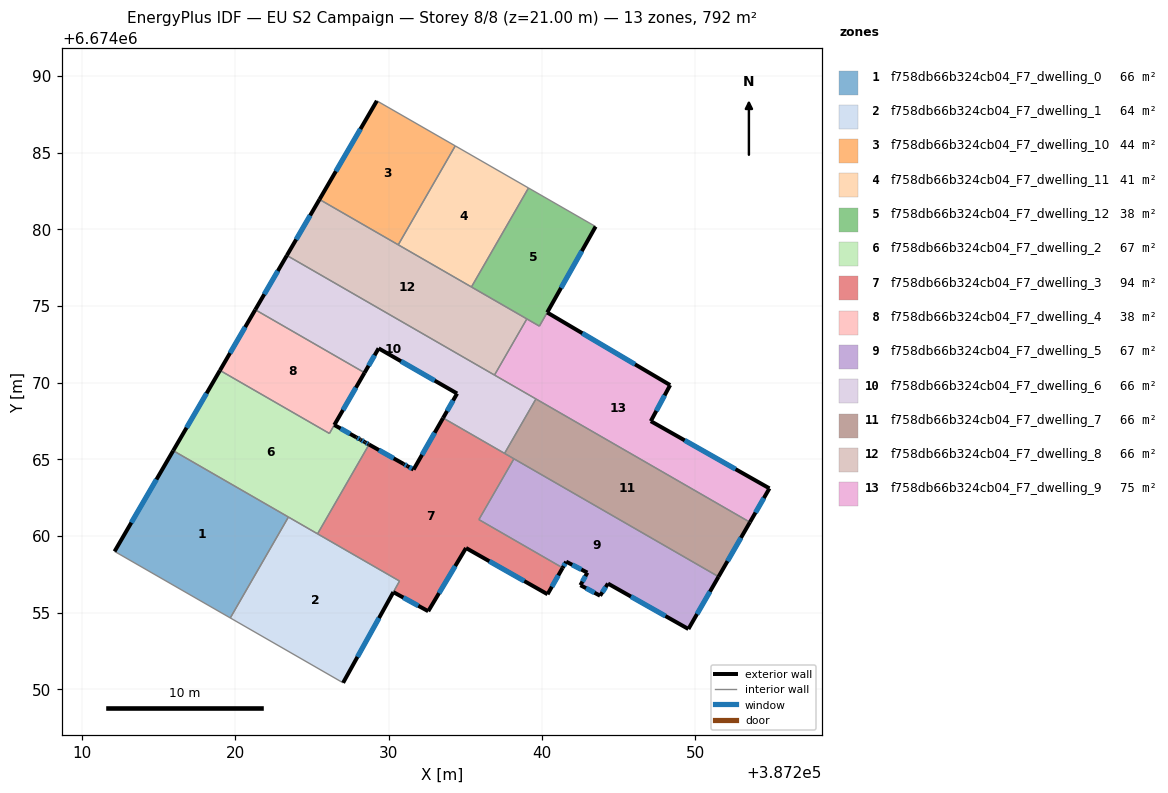
=== STOREY PLAN SPEC (per zone: floor XY polygon, exterior-wall plan segments, windows/doors) ===
zone 1: f758db66b324cb04_F7_dwelling_0  (66.0 m²)
  floor: (387223.46, 6674061.24) (387219.67, 6674054.66) (387212.13, 6674059.00) (387215.95, 6674065.56)
  exterior wall: (387215.95, 6674065.56) – (387212.13, 6674059.00)  [7.6 m]
    window: (387214.86, 6674063.69) – (387213.22, 6674060.87)  [4.2 m²]
  interior walls: 3
zone 2: f758db66b324cb04_F7_dwelling_1  (63.9 m²)
  floor: (387230.71, 6674057.06) (387227.03, 6674050.43) (387219.67, 6674054.66) (387223.46, 6674061.24)
  exterior wall: (387227.03, 6674050.43) – (387230.31, 6674056.34)  [6.8 m]
    window: (387227.96, 6674052.12) – (387229.37, 6674054.65)  [3.7 m²]
  interior walls: 5
zone 3: f758db66b324cb04_F7_dwelling_10  (44.0 m²)
  floor: (387234.34, 6674085.43) (387230.62, 6674078.98) (387225.49, 6674081.94) (387229.23, 6674088.37)
  exterior wall: (387229.23, 6674088.37) – (387225.49, 6674081.94)  [7.4 m]
    window: (387228.16, 6674086.53) – (387226.56, 6674083.78)  [4.1 m²]
  interior walls: 3
zone 4: f758db66b324cb04_F7_dwelling_11  (41.0 m²)
  floor: (387239.11, 6674082.69) (387235.40, 6674076.24) (387230.62, 6674078.98) (387234.34, 6674085.43)
  interior walls: 4
zone 5: f758db66b324cb04_F7_dwelling_12  (37.9 m²)
  floor: (387243.49, 6674080.17) (387240.33, 6674074.57) (387239.83, 6674073.68) (387235.40, 6674076.24) (387239.11, 6674082.69)
  exterior wall: (387240.34, 6674074.58) – (387243.49, 6674080.17)  [6.4 m]
    window: (387241.24, 6674076.18) – (387242.59, 6674078.57)  [3.5 m²]
  interior walls: 5
zone 6: f758db66b324cb04_F7_dwelling_2  (67.4 m²)
  floor: (387226.46, 6674067.24) (387227.89, 6674066.43) (387228.15, 6674066.29) (387228.16, 6674066.28) (387228.19, 6674066.27) (387228.42, 6674066.14) (387228.49, 6674066.09) (387228.68, 6674065.99) (387228.72, 6674065.96) (387225.36, 6674060.14) (387215.95, 6674065.56) (387219.00, 6674070.80) (387226.14, 6674066.68)
  exterior wall: (387228.15, 6674066.29) – (387227.89, 6674066.43)  [0.3 m]
    window: (387228.07, 6674066.33) – (387227.96, 6674066.39)  [0.2 m²]
  exterior wall: (387228.16, 6674066.28) – (387228.15, 6674066.29)  [0.0 m]
  exterior wall: (387228.19, 6674066.27) – (387228.16, 6674066.28)  [0.0 m]
  exterior wall: (387228.42, 6674066.14) – (387228.19, 6674066.27)  [0.3 m]
    window: (387228.35, 6674066.17) – (387228.25, 6674066.23)  [0.1 m²]
  exterior wall: (387228.49, 6674066.09) – (387228.42, 6674066.14)  [0.1 m]
  exterior wall: (387228.68, 6674065.99) – (387228.49, 6674066.09)  [0.2 m]
    window: (387228.62, 6674066.02) – (387228.54, 6674066.06)  [0.1 m²]
  exterior wall: (387228.72, 6674065.96) – (387228.68, 6674065.99)  [0.0 m]
  exterior wall: (387219.00, 6674070.80) – (387215.95, 6674065.56)  [6.1 m]
    window: (387218.13, 6674069.30) – (387216.82, 6674067.06)  [3.3 m²]
  exterior wall: (387227.89, 6674066.43) – (387226.46, 6674067.24)  [1.6 m]
    window: (387227.48, 6674066.66) – (387226.87, 6674067.01)  [0.9 m²]
  interior walls: 5
zone 7: f758db66b324cb04_F7_dwelling_3  (94.4 m²)
  floor: (387238.16, 6674065.03) (387235.88, 6674061.07) (387241.34, 6674057.92) (387240.36, 6674056.20) (387235.04, 6674059.22) (387232.58, 6674055.10) (387230.31, 6674056.34) (387230.71, 6674057.06) (387225.36, 6674060.14) (387228.72, 6674065.96) (387230.97, 6674064.70) (387231.23, 6674064.55) (387231.62, 6674064.33) (387233.55, 6674067.69)
  exterior wall: (387230.97, 6674064.70) – (387228.72, 6674065.96)  [2.6 m]
    window: (387230.33, 6674065.06) – (387229.36, 6674065.60)  [1.4 m²]
  exterior wall: (387231.23, 6674064.55) – (387230.97, 6674064.70)  [0.3 m]
    window: (387231.16, 6674064.59) – (387231.05, 6674064.66)  [0.2 m²]
  exterior wall: (387231.62, 6674064.33) – (387231.23, 6674064.55)  [0.5 m]
    window: (387231.51, 6674064.39) – (387231.34, 6674064.49)  [0.2 m²]
  exterior wall: (387233.55, 6674067.69) – (387231.62, 6674064.33)  [3.9 m]
    window: (387233.00, 6674066.73) – (387232.17, 6674065.29)  [2.1 m²]
  exterior wall: (387240.36, 6674056.20) – (387241.34, 6674057.92)  [2.0 m]
    window: (387240.64, 6674056.69) – (387241.06, 6674057.43)  [1.1 m²]
  exterior wall: (387235.04, 6674059.22) – (387240.36, 6674056.20)  [6.1 m]
    window: (387236.56, 6674058.36) – (387238.84, 6674057.06)  [3.4 m²]
  exterior wall: (387232.58, 6674055.10) – (387235.04, 6674059.22)  [4.8 m]
    window: (387233.28, 6674056.27) – (387234.34, 6674058.04)  [2.6 m²]
  exterior wall: (387230.31, 6674056.34) – (387232.58, 6674055.10)  [2.6 m]
    window: (387230.96, 6674055.99) – (387231.93, 6674055.45)  [1.4 m²]
  interior walls: 7
zone 8: f758db66b324cb04_F7_dwelling_4  (37.6 m²)
  floor: (387228.43, 6674070.64) (387226.13, 6674066.69) (387219.00, 6674070.80) (387221.30, 6674074.75)
  exterior wall: (387221.30, 6674074.75) – (387219.00, 6674070.80)  [4.6 m]
    window: (387220.64, 6674073.62) – (387219.66, 6674071.93)  [2.5 m²]
  exterior wall: (387226.46, 6674067.24) – (387228.43, 6674070.64)  [3.9 m]
    window: (387227.02, 6674068.21) – (387227.86, 6674069.67)  [2.2 m²]
  interior walls: 3
zone 9: f758db66b324cb04_F7_dwelling_5  (66.5 m²)
  floor: (387251.51, 6674057.35) (387249.54, 6674053.94) (387244.30, 6674056.90) (387243.78, 6674056.11) (387242.50, 6674056.79) (387242.95, 6674057.61) (387241.57, 6674058.33) (387241.34, 6674057.92) (387235.88, 6674061.07) (387238.16, 6674065.03)
  exterior wall: (387241.57, 6674058.33) – (387242.95, 6674057.61)  [1.6 m]
    window: (387241.97, 6674058.12) – (387242.56, 6674057.82)  [0.9 m²]
  exterior wall: (387241.34, 6674057.92) – (387241.57, 6674058.33)  [0.5 m]
    window: (387241.41, 6674058.04) – (387241.51, 6674058.21)  [0.3 m²]
  exterior wall: (387249.54, 6674053.94) – (387251.51, 6674057.35)  [3.9 m]
    window: (387250.10, 6674054.91) – (387250.94, 6674056.37)  [2.2 m²]
  exterior wall: (387244.30, 6674056.90) – (387249.54, 6674053.94)  [6.0 m]
    window: (387245.80, 6674056.05) – (387248.04, 6674054.78)  [3.3 m²]
  exterior wall: (387243.78, 6674056.11) – (387244.30, 6674056.90)  [0.9 m]
    window: (387243.93, 6674056.33) – (387244.15, 6674056.67)  [0.5 m²]
  exterior wall: (387242.50, 6674056.79) – (387243.78, 6674056.11)  [1.5 m]
    window: (387242.87, 6674056.60) – (387243.42, 6674056.30)  [0.8 m²]
  exterior wall: (387242.95, 6674057.61) – (387242.50, 6674056.79)  [0.9 m]
    window: (387242.82, 6674057.38) – (387242.63, 6674057.03)  [0.5 m²]
  interior walls: 3
zone 10: f758db66b324cb04_F7_dwelling_6  (66.0 m²)
  floor: (387239.60, 6674068.94) (387237.55, 6674065.39) (387233.55, 6674067.69) (387234.46, 6674069.29) (387229.34, 6674072.23) (387228.43, 6674070.64) (387221.30, 6674074.75) (387223.36, 6674078.29)
  exterior wall: (387228.43, 6674070.64) – (387229.34, 6674072.23)  [1.8 m]
    window: (387228.69, 6674071.10) – (387229.08, 6674071.78)  [1.0 m²]
  exterior wall: (387223.36, 6674078.29) – (387221.30, 6674074.75)  [4.1 m]
    window: (387222.77, 6674077.28) – (387221.89, 6674075.76)  [2.3 m²]
  exterior wall: (387234.46, 6674069.29) – (387233.55, 6674067.69)  [1.8 m]
    window: (387234.20, 6674068.83) – (387233.81, 6674068.15)  [1.0 m²]
  exterior wall: (387229.34, 6674072.23) – (387234.46, 6674069.29)  [5.9 m]
    window: (387230.81, 6674071.39) – (387233.00, 6674070.13)  [3.3 m²]
  interior walls: 5
zone 11: f758db66b324cb04_F7_dwelling_7  (66.0 m²)
  floor: (387253.55, 6674060.90) (387251.51, 6674057.35) (387237.55, 6674065.39) (387239.60, 6674068.94)
  exterior wall: (387251.51, 6674057.35) – (387253.55, 6674060.90)  [4.1 m]
    window: (387252.09, 6674058.36) – (387252.97, 6674059.88)  [2.3 m²]
  interior walls: 4
zone 12: f758db66b324cb04_F7_dwelling_8  (66.0 m²)
  floor: (387239.01, 6674074.15) (387236.90, 6674070.49) (387223.36, 6674078.29) (387225.49, 6674081.94)
  exterior wall: (387225.49, 6674081.94) – (387223.36, 6674078.29)  [4.2 m]
    window: (387224.88, 6674080.90) – (387223.97, 6674079.33)  [2.3 m²]
  interior walls: 5
zone 13: f758db66b324cb04_F7_dwelling_9  (75.0 m²)
  floor: (387248.35, 6674069.84) (387247.09, 6674067.49) (387254.82, 6674063.11) (387253.55, 6674060.90) (387236.90, 6674070.49) (387239.01, 6674074.15) (387239.83, 6674073.68) (387240.33, 6674074.57)
  exterior wall: (387248.35, 6674069.84) – (387240.33, 6674074.57)  [9.3 m]
    window: (387246.06, 6674071.19) – (387242.62, 6674073.22)  [5.1 m²]
  exterior wall: (387247.09, 6674067.49) – (387248.35, 6674069.84)  [2.7 m]
    window: (387247.45, 6674068.16) – (387247.99, 6674069.17)  [1.5 m²]
  exterior wall: (387254.82, 6674063.11) – (387247.09, 6674067.49)  [8.9 m]
    window: (387252.61, 6674064.36) – (387249.30, 6674066.24)  [4.9 m²]
  exterior wall: (387253.55, 6674060.90) – (387254.82, 6674063.11)  [2.5 m]
    window: (387253.92, 6674061.53) – (387254.46, 6674062.47)  [1.4 m²]
  interior walls: 5

=== DERIVED (storey summary) ===
Building: EU S2 Campaign
Storey: 8 of 8  (floor level z = 21.00 m)
Storey gross floor area: 791.6 m²
Zones on this storey: 13
  - f758db66b324cb04_F7_dwelling_0: floor 66.0 m²; exterior wall 7.6 m (22.8 m²); 1 window(s) 4.2 m²; WWR 18.4%
  - f758db66b324cb04_F7_dwelling_1: floor 63.9 m²; exterior wall 6.8 m (20.3 m²); 1 window(s) 3.7 m²; WWR 18.4%
  - f758db66b324cb04_F7_dwelling_10: floor 44.0 m²; exterior wall 7.4 m (22.3 m²); 1 window(s) 4.1 m²; WWR 18.4%
  - f758db66b324cb04_F7_dwelling_11: floor 41.0 m²
  - f758db66b324cb04_F7_dwelling_12: floor 37.9 m²; exterior wall 6.4 m (19.3 m²); 1 window(s) 3.5 m²; WWR 18.4%
  - f758db66b324cb04_F7_dwelling_2: floor 67.4 m²; exterior wall 8.7 m (26.0 m²); 5 window(s) 4.7 m²; WWR 18.0%
  - f758db66b324cb04_F7_dwelling_3: floor 94.4 m²; exterior wall 22.7 m (68.1 m²); 8 window(s) 12.5 m²; WWR 18.4%
  - f758db66b324cb04_F7_dwelling_4: floor 37.6 m²; exterior wall 8.5 m (25.5 m²); 2 window(s) 4.7 m²; WWR 18.4%
  - f758db66b324cb04_F7_dwelling_5: floor 66.5 m²; exterior wall 15.3 m (45.9 m²); 7 window(s) 8.4 m²; WWR 18.4%
  - f758db66b324cb04_F7_dwelling_6: floor 66.0 m²; exterior wall 13.7 m (41.0 m²); 4 window(s) 7.5 m²; WWR 18.4%
  - f758db66b324cb04_F7_dwelling_7: floor 66.0 m²; exterior wall 4.1 m (12.3 m²); 1 window(s) 2.3 m²; WWR 18.4%
  - f758db66b324cb04_F7_dwelling_8: floor 66.0 m²; exterior wall 4.2 m (12.7 m²); 1 window(s) 2.3 m²; WWR 18.4%
  - f758db66b324cb04_F7_dwelling_9: floor 75.0 m²; exterior wall 23.4 m (70.2 m²); 4 window(s) 12.9 m²; WWR 18.4%
Zone adjacency (shared interzone walls):
  - f758db66b324cb04_F7_dwelling_0 ↔ f758db66b324cb04_F7_dwelling_1
  - f758db66b324cb04_F7_dwelling_0 ↔ f758db66b324cb04_F7_dwelling_2
  - f758db66b324cb04_F7_dwelling_1 ↔ f758db66b324cb04_F7_dwelling_2
  - f758db66b324cb04_F7_dwelling_1 ↔ f758db66b324cb04_F7_dwelling_3
  - f758db66b324cb04_F7_dwelling_10 ↔ f758db66b324cb04_F7_dwelling_11
  - f758db66b324cb04_F7_dwelling_10 ↔ f758db66b324cb04_F7_dwelling_8
  - f758db66b324cb04_F7_dwelling_11 ↔ f758db66b324cb04_F7_dwelling_12
  - f758db66b324cb04_F7_dwelling_11 ↔ f758db66b324cb04_F7_dwelling_8
  - f758db66b324cb04_F7_dwelling_12 ↔ f758db66b324cb04_F7_dwelling_8
  - f758db66b324cb04_F7_dwelling_12 ↔ f758db66b324cb04_F7_dwelling_9
  - f758db66b324cb04_F7_dwelling_2 ↔ f758db66b324cb04_F7_dwelling_3
  - f758db66b324cb04_F7_dwelling_2 ↔ f758db66b324cb04_F7_dwelling_4
  - f758db66b324cb04_F7_dwelling_3 ↔ f758db66b324cb04_F7_dwelling_5
  - f758db66b324cb04_F7_dwelling_3 ↔ f758db66b324cb04_F7_dwelling_6
  - f758db66b324cb04_F7_dwelling_3 ↔ f758db66b324cb04_F7_dwelling_7
  - f758db66b324cb04_F7_dwelling_4 ↔ f758db66b324cb04_F7_dwelling_6
  - f758db66b324cb04_F7_dwelling_5 ↔ f758db66b324cb04_F7_dwelling_7
  - f758db66b324cb04_F7_dwelling_6 ↔ f758db66b324cb04_F7_dwelling_7
  - f758db66b324cb04_F7_dwelling_6 ↔ f758db66b324cb04_F7_dwelling_8
  - f758db66b324cb04_F7_dwelling_6 ↔ f758db66b324cb04_F7_dwelling_9
  - f758db66b324cb04_F7_dwelling_7 ↔ f758db66b324cb04_F7_dwelling_9
  - f758db66b324cb04_F7_dwelling_8 ↔ f758db66b324cb04_F7_dwelling_9